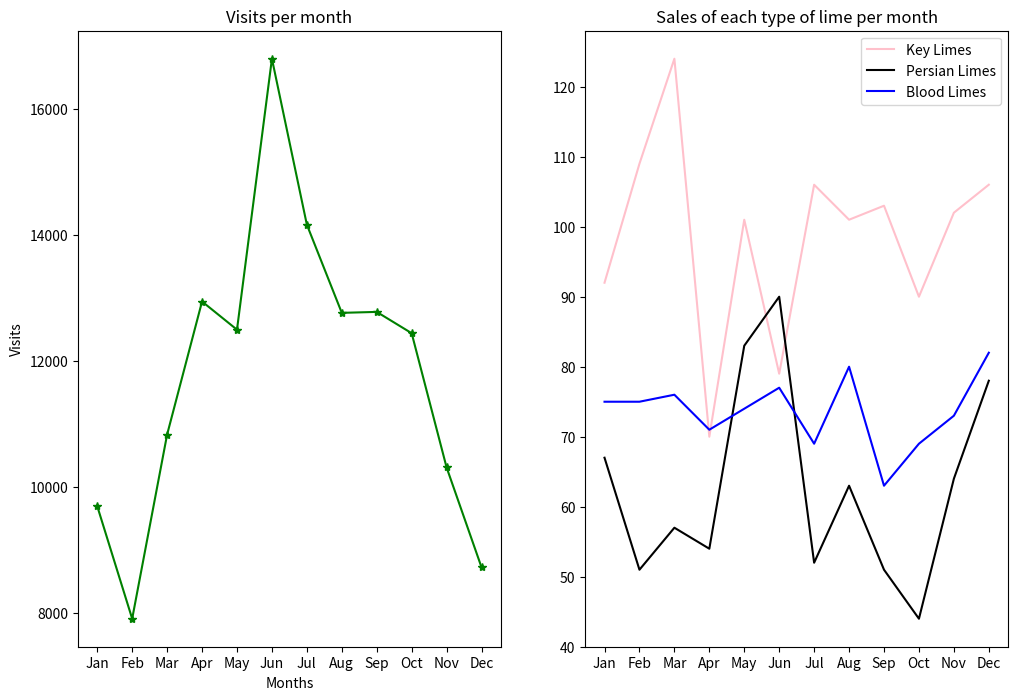

Recreate this plot in Python.
from matplotlib import pyplot as plt


months = ["Jan", "Feb", "Mar", "Apr", "May", "Jun", "Jul", "Aug", "Sep", "Oct", "Nov", "Dec"]

visits_per_month = [9695, 7909, 10831, 12942, 12495, 16794, 14161, 12762, 12777, 12439, 10309, 8724]

# numbers of limes of different species sold each month
key_limes_per_month = [92.0, 109.0, 124.0, 70.0, 101.0, 79.0, 106.0, 101.0, 103.0, 90.0, 102.0, 106.0]
persian_limes_per_month = [67.0, 51.0, 57.0, 54.0, 83.0, 90.0, 52.0, 63.0, 51.0, 44.0, 64.0, 78.0]
blood_limes_per_month = [75.0, 75.0, 76.0, 71.0, 74.0, 77.0, 69.0, 80.0, 63.0, 69.0, 73.0, 82.0]



# create your figure here
plt.figure(figsize=(12, 8))
ax1 = plt.subplot(1, 2, 1)
x_values = range(len(months))
ax1.plot(x_values, visits_per_month, color='green', marker='*')
plt.xlabel('Months')
plt.xticks(x_values)
ax1.set_xticklabels(months)
plt.ylabel('Visits')
plt.title('Visits per month')
ax2 = plt.subplot(1, 2, 2)
ax2.plot(x_values, key_limes_per_month, color='pink')
ax2.plot(x_values, persian_limes_per_month, color='black')
ax2.plot(x_values, blood_limes_per_month, color='blue')
ax2.legend(labels=['Key Limes', 'Persian Limes', 'Blood Limes'])
plt.xticks(x_values)
ax2.set_xticklabels(months)
plt.title('Sales of each type of lime per month')
plt.show()
plt.savefig('visits_sales_per_month.png')
